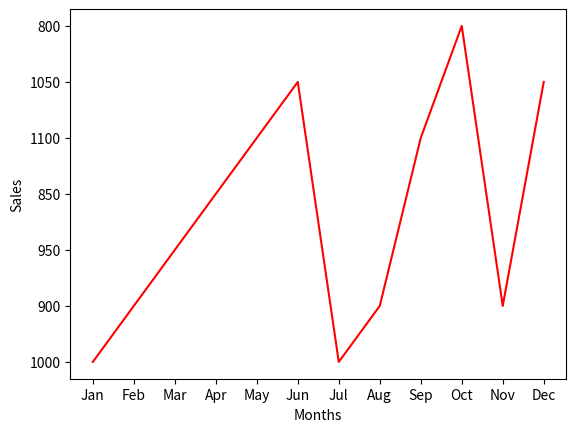
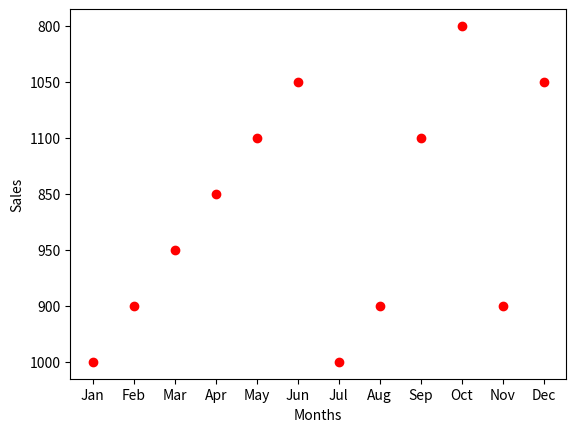
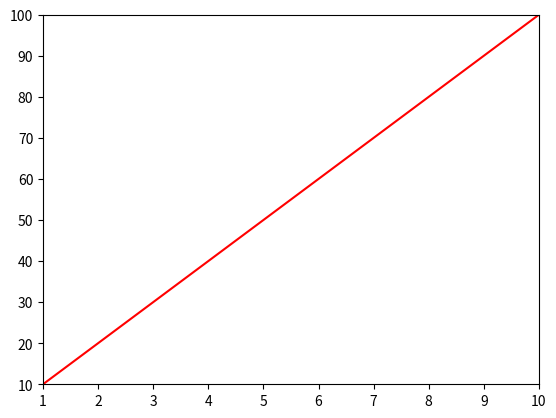
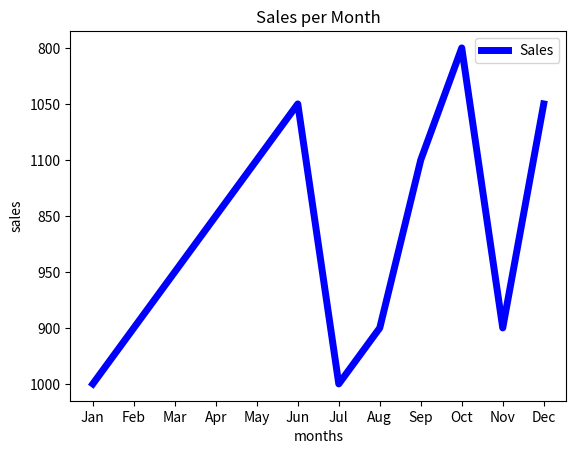
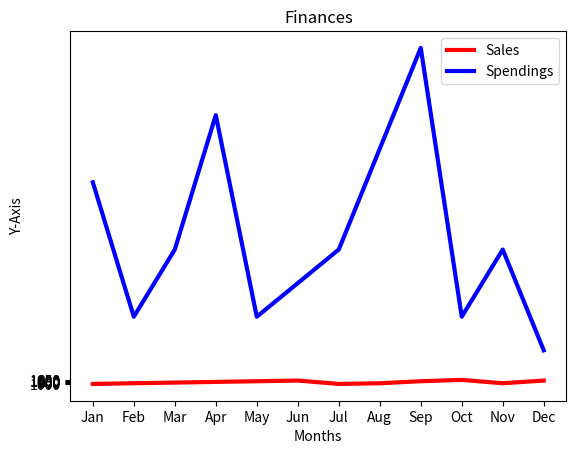

These charts were generated, in order, by the following Python code:
import matplotlib.pyplot as plt
import numpy as np

#basic line graph

months=["Jan","Feb","Mar","Apr","May","Jun","Jul","Aug","Sep","Oct","Nov","Dec"]

sales=["1000","900","950","850","1100","1050","1000","900","1100","800","900","1050"]

plt.plot(months, sales, color='red')
plt.xlabel("Months")
plt.ylabel("Sales")
plt.show()

#scatter plot
plt.scatter(months, sales, color='red')
plt.xlabel("Months")
plt.ylabel("Sales")
plt.show()

#limit numbers on each axis
x=[1,2,3,4,5,6,7,8,9,10,11,12]
y=[10,20,30,40,50,60,70,80,90,100,110,120]
plt.plot(x,y,color='red')
plt.axis([1,10,10,100])
plt.show()

#create a line graph with line width
plt.plot(months, sales, linewidth=5, label="Sales",color='blue')
plt.xlabel("months")
plt.ylabel("sales")
plt.legend()
plt.title("Sales per Month")
plt.show()

#plot multiple line graphs
spendings=[300,100,200,400,100,150,200,350,500,100,200,50]
plt.plot(months,sales, color='red', linewidth=3,label="Sales")
plt.plot(months,spendings, color='blue', linewidth=3, label='Spendings')
plt.xlabel("Months")
plt.ylabel("Y-Axis")
plt.legend()
plt.title("Finances")
plt.show()
